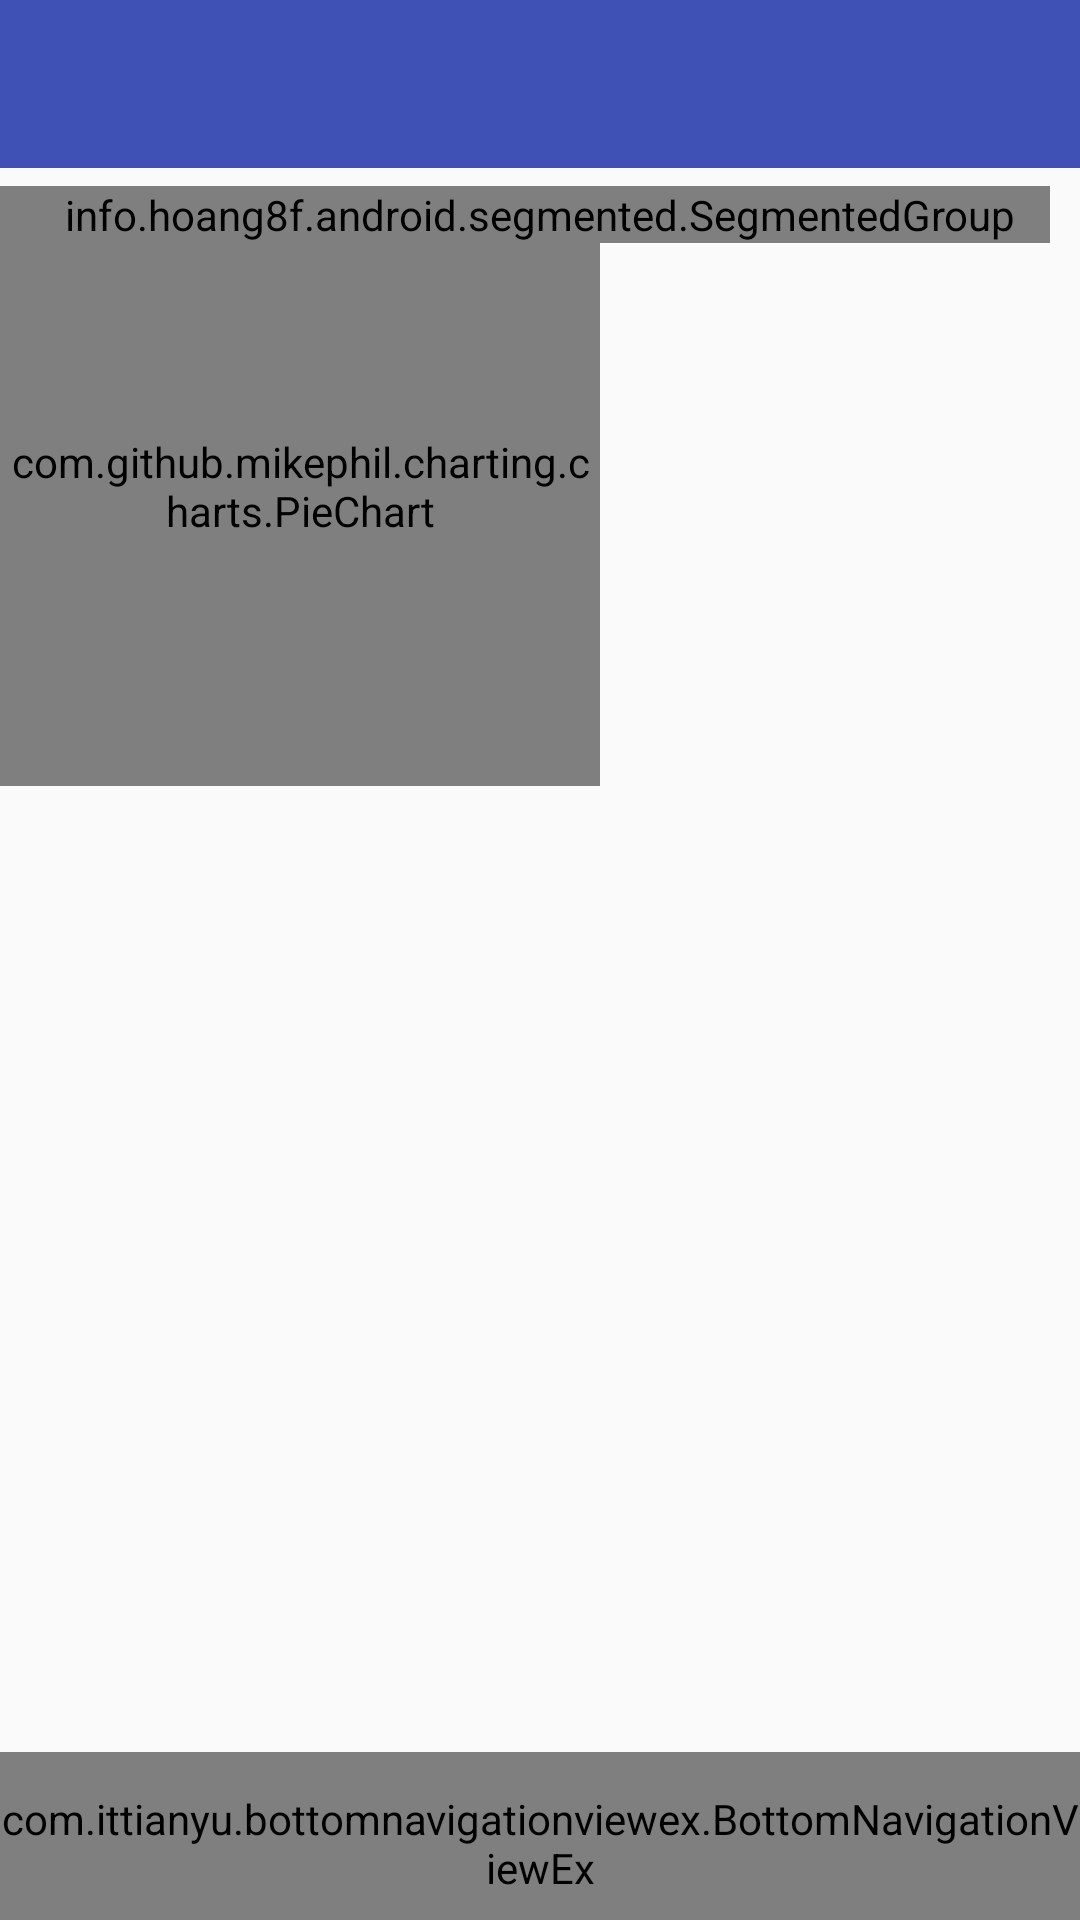

Reconstruct the res/layout file that produces this screen, plus the resources it refers to.
<!-- AndroidManifest.xml: application theme AppTheme -->
<!-- res/layout/app_bar_main.xml -->
<?xml version="1.0" encoding="utf-8"?>
<android.support.constraint.ConstraintLayout xmlns:android="http://schemas.android.com/apk/res/android"
    xmlns:app="http://schemas.android.com/apk/res-auto"
    xmlns:tools="http://schemas.android.com/tools"
    android:layout_width="match_parent"
    android:layout_height="match_parent"
    tools:context="projet.ift2905.budgetocracy.MainActivity">

    <android.support.design.widget.AppBarLayout
        android:id="@+id/appBarLayout"
        android:layout_width="match_parent"
        android:layout_height="wrap_content"
        android:theme="@style/AppTheme.AppBarOverlay">

        <android.support.v7.widget.Toolbar
            android:id="@+id/toolbar"
            android:layout_width="match_parent"
            android:layout_height="?attr/actionBarSize"
            android:background="?attr/colorPrimary"
            app:popupTheme="@style/AppTheme.PopupOverlay"
            />

    </android.support.design.widget.AppBarLayout>

    <include
        android:id="@+id/include"
        layout="@layout/content_main" />

    <com.ittianyu.bottomnavigationviewex.BottomNavigationViewEx xmlns:android="http://schemas.android.com/apk/res/android"
        xmlns:app="http://schemas.android.com/apk/res-auto"
        android:id="@+id/menuBar"
        android:layout_width="0dp"
        android:layout_height="56dp"
        android:layout_alignParentBottom="true"
        android:layout_alignParentStart="true"
        android:layout_gravity="bottom"
        android:background="@drawable/shadowbox"
        android:clickable="true"
        android:fadeScrollbars="false"
        app:itemIconTint="@color/colorIcons"
        app:layout_constraintBottom_toBottomOf="@+id/include"
        app:menu="@menu/navigation_bar_menu" />

</android.support.constraint.ConstraintLayout>
<!-- res/layout/content_main.xml (included above) -->
<?xml version="1.0" encoding="utf-8"?>
<RelativeLayout xmlns:android="http://schemas.android.com/apk/res/android"
    xmlns:app="http://schemas.android.com/apk/res-auto"
    xmlns:tools="http://schemas.android.com/tools"
    android:layout_width="match_parent"
    android:layout_height="match_parent"
    app:layout_behavior="@string/appbar_scrolling_view_behavior"
    tools:context="projet.ift2905.budgetocracy.MainActivity"
    tools:showIn="@layout/app_bar_main">

    <com.github.mikephil.charting.charts.PieChart
        android:id="@+id/piechart_1"
        android:layout_width="200dp"
        android:layout_height="200dp"
        android:layout_alignParentStart="true"
        android:layout_alignTop="@+id/segGroupResearch"
        android:layout_gravity="center" />
    

    <TextView
        android:id="@+id/textView6"
        android:layout_height="200dp"
        android:layout_width="200dp"
        android:layout_alignBottom="@+id/piechart_1"
        android:layout_marginTop="68dp"
        android:layout_marginRight="20dp"
        android:layout_toEndOf="@+id/piechart_1"
        android:textAlignment="textEnd"
        android:textSize="15dp"

        />


    <info.hoang8f.android.segmented.SegmentedGroup xmlns:segmentedgroup="http://schemas.android.com/apk/res-auto"
        android:id="@+id/segGroupResearch"
        android:layout_width="fill_parent"
        android:layout_height="wrap_content"
        android:layout_marginLeft="10dp"
        android:layout_marginRight="10dp"
        android:layout_marginTop="62dp"
        android:orientation="horizontal"
        segmentedgroup:sc_border_width="2dp"
        segmentedgroup:sc_corner_radius="10dp">

        <RadioButton
            android:id="@+id/buttonSortName"
            style="@style/RadioButton"
            android:layout_width="wrap_content"
            android:layout_height="wrap_content"
            android:layout_alignStart="@+id/segmentedGroup"
            android:layout_below="@+id/segmentedGroup"
            android:layout_weight="1"
            android:text="@string/research_SortName" />

        <RadioButton
            android:id="@+id/buttonSortDate"
            style="@style/RadioButton"
            android:layout_width="wrap_content"
            android:layout_height="wrap_content"
            android:layout_alignTop="@+id/segmentedGroup"
            android:layout_centerHorizontal="true"
            android:layout_weight="1"
            android:text="@string/research_SortDate" />

        <RadioButton
            android:id="@+id/buttonSortAmount"
            style="@style/RadioButton"
            android:layout_width="wrap_content"
            android:layout_height="wrap_content"
            android:layout_weight="1"
            android:text="@string/research_SortAmount" />


    </info.hoang8f.android.segmented.SegmentedGroup>


   <ListView
       android:id="@+id/lstExpenses"
       android:layout_width="fill_parent"
       android:layout_height="fill_parent"
       android:layout_alignParentStart="true"
       android:layout_alignParentTop="true"
       android:layout_marginTop="100dp"
       android:layout_marginBottom="5dp" />

</RelativeLayout>
<!-- resources referenced by this layout -->
<resources>
  <!-- drawable shadowbox (drawable) -->
  <?xml version="1.0" encoding="utf-8"?>
  <layer-list xmlns:android="http://schemas.android.com/apk/res/android" >
  
      
      <item>
          <shape>
              <padding android:top="1dp" />
              <solid android:color="#00CCCCCC" />
          </shape>
      </item>
      <item>
          <shape>
              <padding android:top="1dp" />
              <solid android:color="#10CCCCCC" />
          </shape>
      </item>
      <item>
          <shape>
              <padding android:top="1dp" />
              <solid android:color="#20CCCCCC" />
          </shape>
      </item>
      <item>
          <shape>
              <padding android:top="1dp" />
              <solid android:color="#30CCCCCC" />
          </shape>
      </item>
      <item>
          <shape>
              <padding android:top="1dp" />
              <solid android:color="#50CCCCCC" />
          </shape>
      </item>
  
      
      <item>
          <shape>
              <solid android:color="@color/colorPrimary" />
          </shape>
      </item>
  
  </layer-list>
  <string name="research_SortAmount">Montant</string>
  <string name="research_SortDate">Date</string>
  <string name="research_SortName">Nom</string>
  <style name="AppTheme.AppBarOverlay" parent="ThemeOverlay.AppCompat.Dark.ActionBar">
          <item name="colorControlNormal">@color/colorWhite</item>
      </style>
  <style name="AppTheme.PopupOverlay" parent="ThemeOverlay.AppCompat.Light" />
  <style name="AppTheme" parent="Theme.AppCompat.Light.DarkActionBar">
          
          <item name="colorPrimary">@color/colorPrimary</item>
          <item name="colorPrimaryDark">@color/colorPrimaryDark</item>
          <item name="colorAccent">@color/colorAccent</item>
          <item name="windowActionBar">false</item>
          <item name="windowNoTitle">true</item>
          <item name="actionOverflowMenuStyle">@style/OverflowMenu</item>
      </style>
  <color name="colorPrimary">#3F51B5</color>
  <color name="colorWhite">#FFFFFF</color>
  <color name="colorPrimaryDark">#303f9f</color>
  <color name="colorAccent">#FF4081</color>
  <style name="OverflowMenu" parent="Widget.AppCompat.PopupMenu.Overflow">
          
          <item name="overlapAnchor">false</item>
  
          
          <item name="android:overlapAnchor">false</item>
          <item name="android:dropDownVerticalOffset">4.0dip</item>
  
  
      </style>
</resources>
